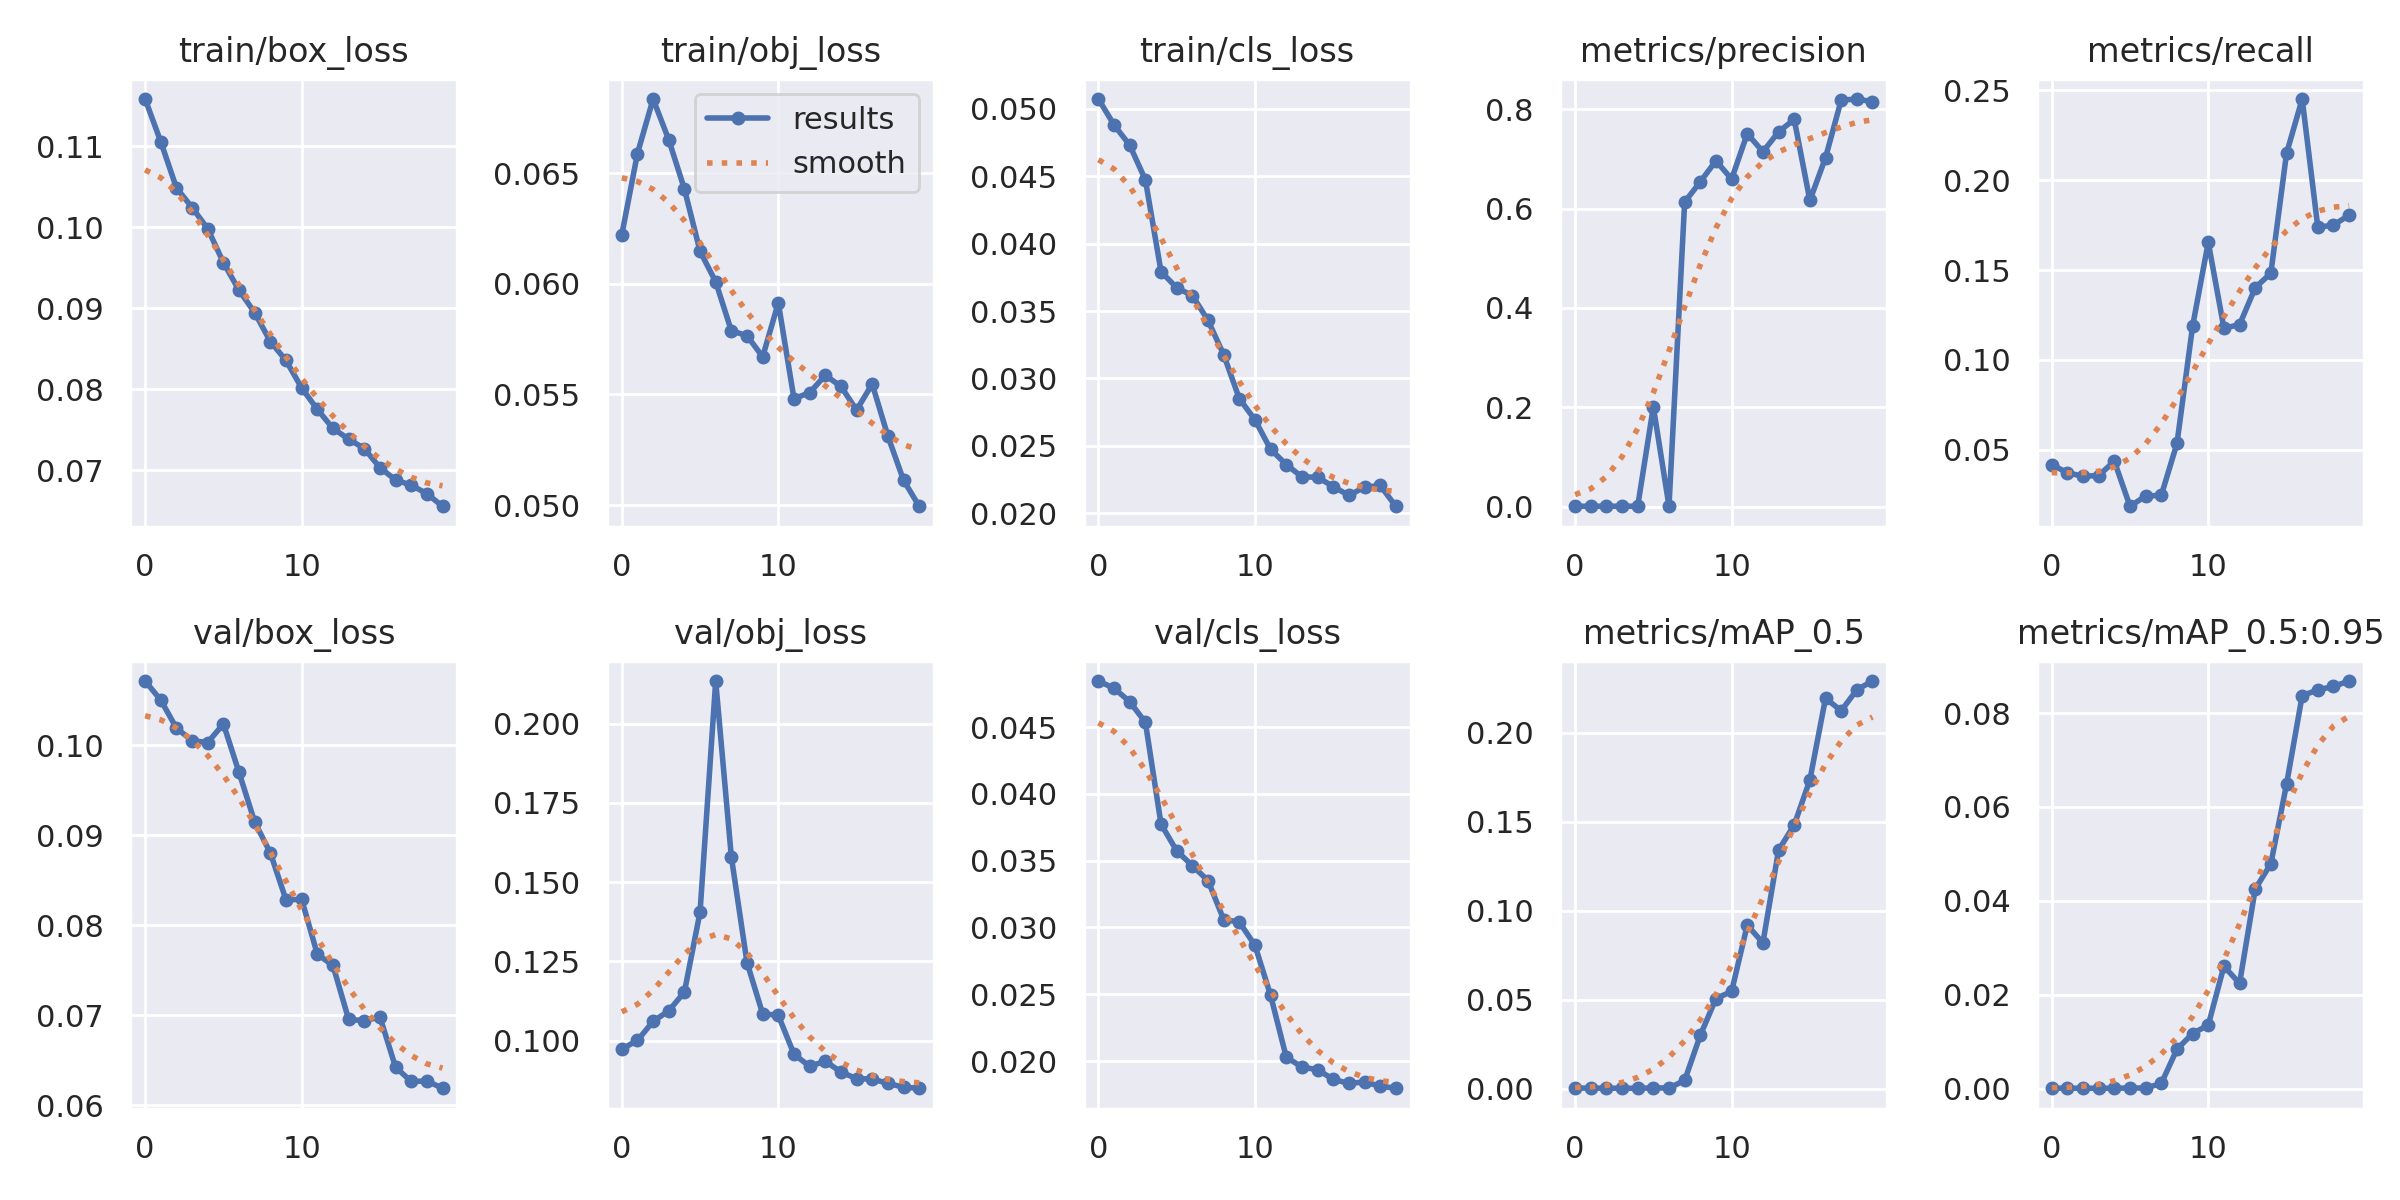

The data file committed next to this chart (first rows):
epoch, train/box_loss, train/obj_loss, train/cls_loss, metrics/precision, metrics/recall, metrics/mAP_0.5, metrics/mAP_0.5:0.95, val/box_loss, val/obj_loss, val/cls_loss, x/lr0, x/lr1, x/lr2
0, 0.1158, 0.06221, 0.05073, 0.0007878, 0.04176, 0.0005177, 0.0001391, 0.1071, 0.09738, 0.04844, 0.082, 0.002, 0.002
1, 0.1105, 0.06588, 0.04881, 0.0007845, 0.03721, 0.0004842, 0.0001272, 0.105, 0.1001, 0.0479, 0.0629, 0.003897, 0.003897
2, 0.1049, 0.06835, 0.0473, 0.0007347, 0.03531, 0.0004446, 0.0001179, 0.1019, 0.1061, 0.04689, 0.04359, 0.005586, 0.005586
3, 0.1024, 0.06651, 0.04473, 0.0007255, 0.03569, 0.0004379, 0.0001122, 0.1005, 0.1094, 0.04535, 0.02407, 0.007067, 0.007067
4, 0.09981, 0.06428, 0.03793, 0.0006999, 0.04365, 0.0004173, 0.0001153, 0.1003, 0.1153, 0.03773, 0.00802, 0.00802, 0.00802
5, 0.09564, 0.06147, 0.03673, 0.2009, 0.0186, 0.000603, 0.0001669, 0.1024, 0.1406, 0.03573, 0.00802, 0.00802, 0.00802
6, 0.09221, 0.06009, 0.03615, 0.001006, 0.02429, 0.0005807, 0.000158, 0.09699, 0.2135, 0.03462, 0.007525, 0.007525, 0.007525
7, 0.08946, 0.05788, 0.03432, 0.6129, 0.02467, 0.004797, 0.001145, 0.09148, 0.158, 0.03351, 0.00703, 0.00703, 0.00703
8, 0.08589, 0.05766, 0.03177, 0.6538, 0.05353, 0.03014, 0.008406, 0.08805, 0.1247, 0.03059, 0.006535, 0.006535, 0.006535
9, 0.08356, 0.0567, 0.02851, 0.6961, 0.1188, 0.05075, 0.01177, 0.08283, 0.1085, 0.0304, 0.00604, 0.00604, 0.00604
10, 0.08017, 0.05914, 0.02693, 0.6593, 0.1655, 0.05477, 0.01355, 0.08289, 0.108, 0.02866, 0.005545, 0.005545, 0.005545
11, 0.07752, 0.05481, 0.02474, 0.7506, 0.1177, 0.09196, 0.02609, 0.0768, 0.09576, 0.02491, 0.00505, 0.00505, 0.00505
12, 0.07517, 0.05508, 0.02362, 0.7143, 0.1196, 0.08206, 0.02245, 0.07555, 0.09192, 0.02029, 0.004555, 0.004555, 0.004555
13, 0.07385, 0.05587, 0.0227, 0.7542, 0.1402, 0.1341, 0.04252, 0.06956, 0.09354, 0.01955, 0.00406, 0.00406, 0.00406
14, 0.07269, 0.05537, 0.02268, 0.7794, 0.1483, 0.1482, 0.04793, 0.0694, 0.09013, 0.01935, 0.003565, 0.003565, 0.003565
15, 0.07033, 0.0543, 0.02198, 0.6163, 0.2149, 0.1734, 0.06481, 0.06983, 0.08803, 0.01863, 0.00307, 0.00307, 0.00307
16, 0.06881, 0.05547, 0.02133, 0.7024, 0.2452, 0.2193, 0.0837, 0.06424, 0.08791, 0.01833, 0.002575, 0.002575, 0.002575
17, 0.06816, 0.05312, 0.02194, 0.8182, 0.1738, 0.2123, 0.08493, 0.06266, 0.08655, 0.01843, 0.00208, 0.00208, 0.00208
18, 0.06711, 0.05113, 0.02206, 0.8204, 0.1751, 0.2241, 0.08567, 0.06272, 0.08531, 0.01812, 0.001585, 0.001585, 0.001585
19, 0.06556, 0.04995, 0.02052, 0.815, 0.1806, 0.229, 0.08682, 0.06191, 0.085, 0.01796, 0.00109, 0.00109, 0.00109
